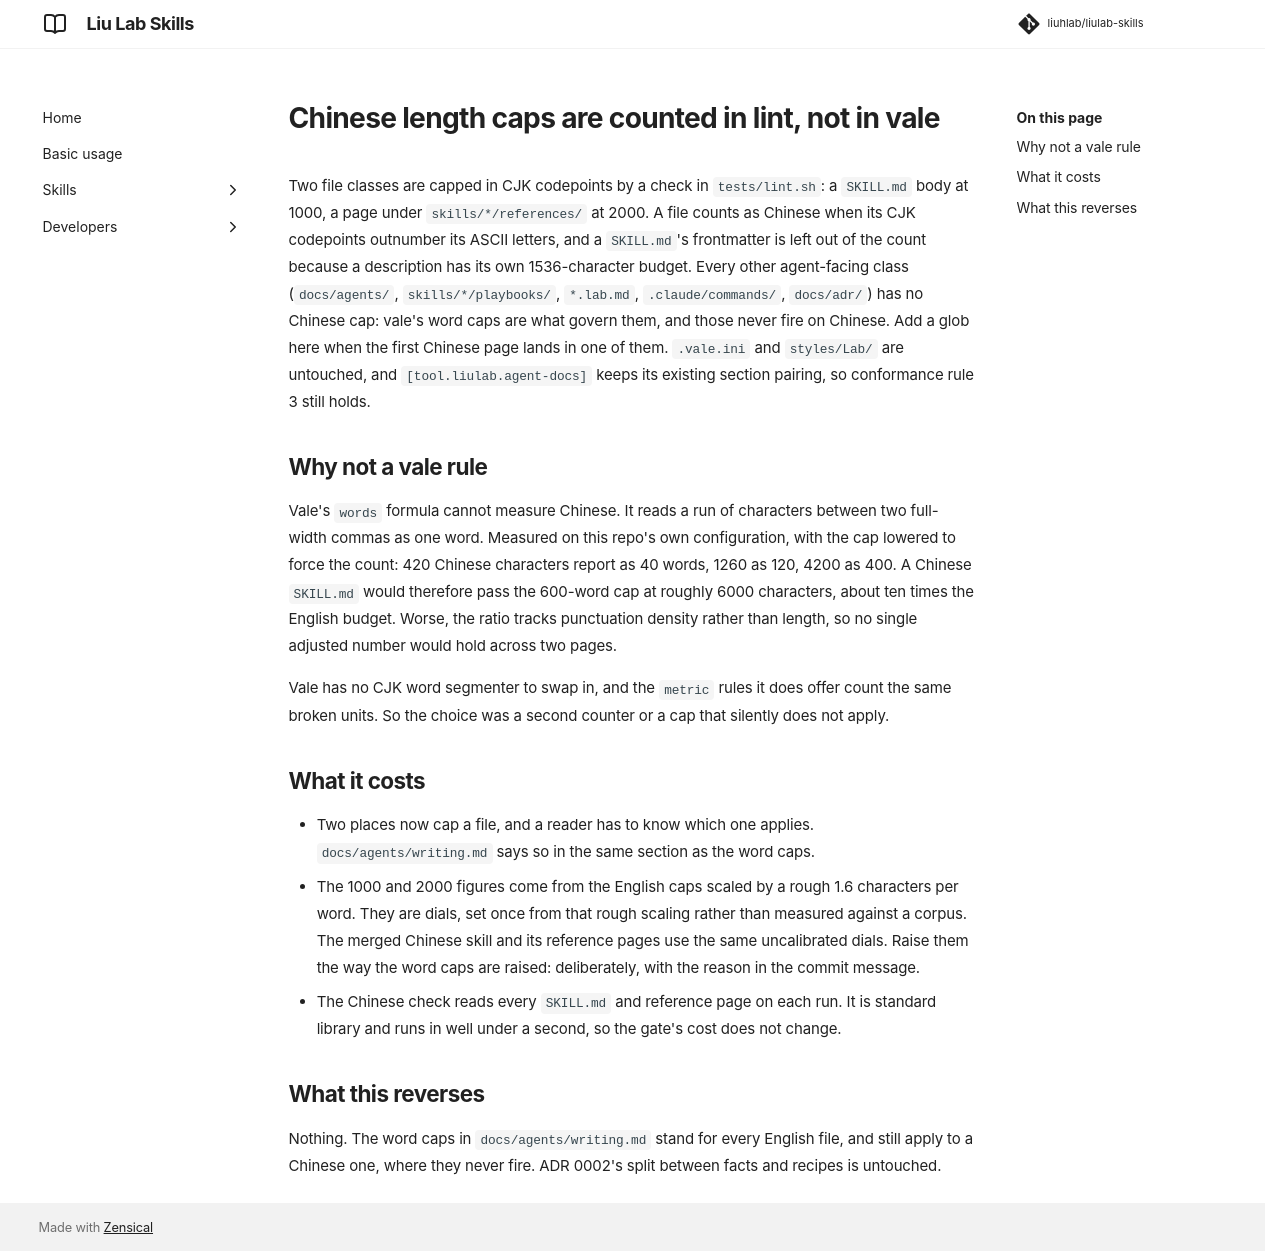

repository: liuhlab/liulab-skills · page: adr/0015-chinese-caps-are-counted-in-lint/index.html · generator: mkdocs

---
search:
  exclude: true
---

# Chinese length caps are counted in lint, not in vale

Two file classes are capped in CJK codepoints by a check in `tests/lint.sh`: a `SKILL.md`
body at 1000, a page under `skills/*/references/` at 2000. A file counts as Chinese when its
CJK codepoints outnumber its ASCII letters, and a `SKILL.md`'s frontmatter is left out of the
count because a description has its own 1536-character budget. Every other agent-facing class
(`docs/agents/`, `skills/*/playbooks/`, `*.lab.md`, `.claude/commands/`, `docs/adr/`) has no
Chinese cap: vale's word caps are what govern them, and those never fire on Chinese. Add a
glob here when the first Chinese page lands in one of them. `.vale.ini` and `styles/Lab/` are untouched, and
`[tool.liulab.agent-docs]` keeps its existing section pairing, so conformance rule 3 still
holds.

## Why not a vale rule

Vale's `words` formula cannot measure Chinese. It reads a run of characters between two
full-width commas as one word. Measured on this repo's own configuration, with the cap
lowered to force the count: 420 Chinese characters report as 40 words, 1260 as 120, 4200 as
400. A Chinese `SKILL.md` would therefore pass the 600-word cap at roughly 6000 characters,
about ten times the English budget. Worse, the ratio tracks punctuation density rather than
length, so no single adjusted number would hold across two pages.

Vale has no CJK word segmenter to swap in, and the `metric` rules it does offer count the
same broken units. So the choice was a second counter or a cap that silently does not apply.

## What it costs

- Two places now cap a file, and a reader has to know which one applies. `docs/agents/writing.md`
  says so in the same section as the word caps.
- The 1000 and 2000 figures come from the English caps scaled by a rough 1.6 characters per
  word. They are dials, set once from that rough scaling rather than measured against a
  corpus. The merged Chinese skill and its reference pages use the same uncalibrated dials.
  Raise them the way the word caps are raised: deliberately, with the reason in the commit
  message.
- The Chinese check reads every `SKILL.md` and reference page on each run. It is standard
  library and runs in well under a second, so the gate's cost does not change.

## What this reverses

Nothing. The word caps in `docs/agents/writing.md` stand for every English file, and still
apply to a Chinese one, where they never fire. ADR 0002's split between facts and recipes is
untouched.
